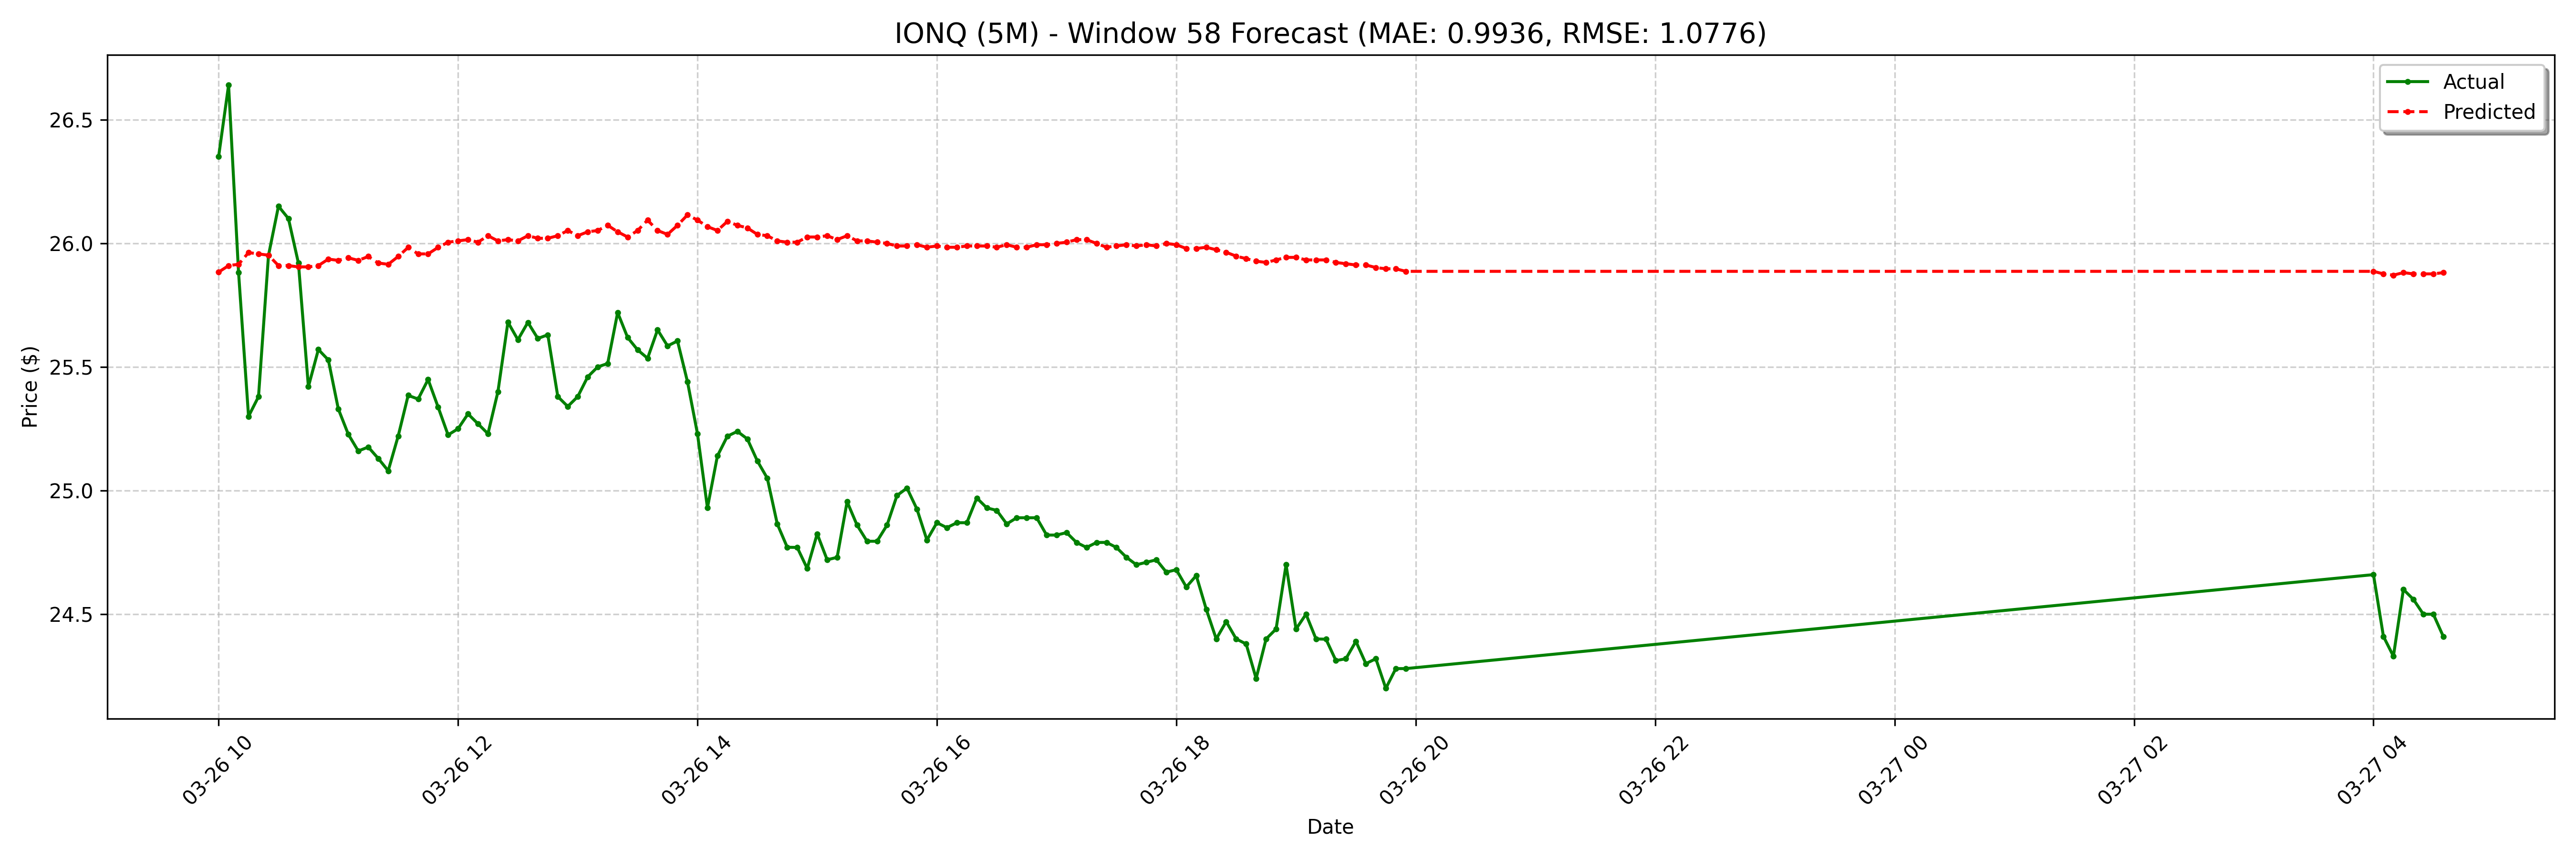

Values plotted in this chart, from the file beside it:
date, actual, forecast
2025-03-26 10:00:00-04:00, 26.35, 25.88
2025-03-26 10:05:00-04:00, 26.64, 25.91
2025-03-26 10:10:00-04:00, 25.88, 25.92
2025-03-26 10:15:00-04:00, 25.3, 25.96
2025-03-26 10:20:00-04:00, 25.38, 25.96
2025-03-26 10:25:00-04:00, 25.95, 25.95
2025-03-26 10:30:00-04:00, 26.15, 25.91
2025-03-26 10:35:00-04:00, 26.1, 25.91
2025-03-26 10:40:00-04:00, 25.92, 25.9
2025-03-26 10:45:00-04:00, 25.42, 25.9
2025-03-26 10:50:00-04:00, 25.57, 25.91
2025-03-26 10:55:00-04:00, 25.53, 25.94
2025-03-26 11:00:00-04:00, 25.33, 25.93
2025-03-26 11:05:00-04:00, 25.23, 25.94
2025-03-26 11:10:00-04:00, 25.16, 25.93
2025-03-26 11:15:00-04:00, 25.18, 25.95
2025-03-26 11:20:00-04:00, 25.13, 25.92
2025-03-26 11:25:00-04:00, 25.08, 25.92
2025-03-26 11:30:00-04:00, 25.22, 25.95
2025-03-26 11:35:00-04:00, 25.39, 25.98
2025-03-26 11:40:00-04:00, 25.37, 25.96
2025-03-26 11:45:00-04:00, 25.45, 25.96
2025-03-26 11:50:00-04:00, 25.34, 25.98
2025-03-26 11:55:00-04:00, 25.23, 26
2025-03-26 12:00:00-04:00, 25.25, 26.01
2025-03-26 12:05:00-04:00, 25.31, 26.01
2025-03-26 12:10:00-04:00, 25.27, 26
2025-03-26 12:15:00-04:00, 25.23, 26.03
2025-03-26 12:20:00-04:00, 25.4, 26.01
2025-03-26 12:25:00-04:00, 25.68, 26.01
2025-03-26 12:30:00-04:00, 25.61, 26.01
2025-03-26 12:35:00-04:00, 25.68, 26.03
2025-03-26 12:40:00-04:00, 25.61, 26.02
2025-03-26 12:45:00-04:00, 25.63, 26.02
2025-03-26 12:50:00-04:00, 25.38, 26.03
2025-03-26 12:55:00-04:00, 25.34, 26.05
2025-03-26 13:00:00-04:00, 25.38, 26.03
2025-03-26 13:05:00-04:00, 25.46, 26.05
2025-03-26 13:10:00-04:00, 25.5, 26.05
2025-03-26 13:15:00-04:00, 25.51, 26.07
2025-03-26 13:20:00-04:00, 25.72, 26.05
2025-03-26 13:25:00-04:00, 25.62, 26.03
2025-03-26 13:30:00-04:00, 25.57, 26.05
2025-03-26 13:35:00-04:00, 25.54, 26.09
2025-03-26 13:40:00-04:00, 25.65, 26.05
2025-03-26 13:45:00-04:00, 25.59, 26.04
2025-03-26 13:50:00-04:00, 25.61, 26.07
2025-03-26 13:55:00-04:00, 25.44, 26.11
2025-03-26 14:00:00-04:00, 25.23, 26.09
2025-03-26 14:05:00-04:00, 24.93, 26.07
2025-03-26 14:10:00-04:00, 25.14, 26.05
2025-03-26 14:15:00-04:00, 25.22, 26.09
2025-03-26 14:20:00-04:00, 25.24, 26.07
2025-03-26 14:25:00-04:00, 25.21, 26.06
2025-03-26 14:30:00-04:00, 25.12, 26.04
2025-03-26 14:35:00-04:00, 25.05, 26.03
2025-03-26 14:40:00-04:00, 24.86, 26.01
2025-03-26 14:45:00-04:00, 24.77, 26
2025-03-26 14:50:00-04:00, 24.77, 26
2025-03-26 14:55:00-04:00, 24.68, 26.03
... 68 more rows
